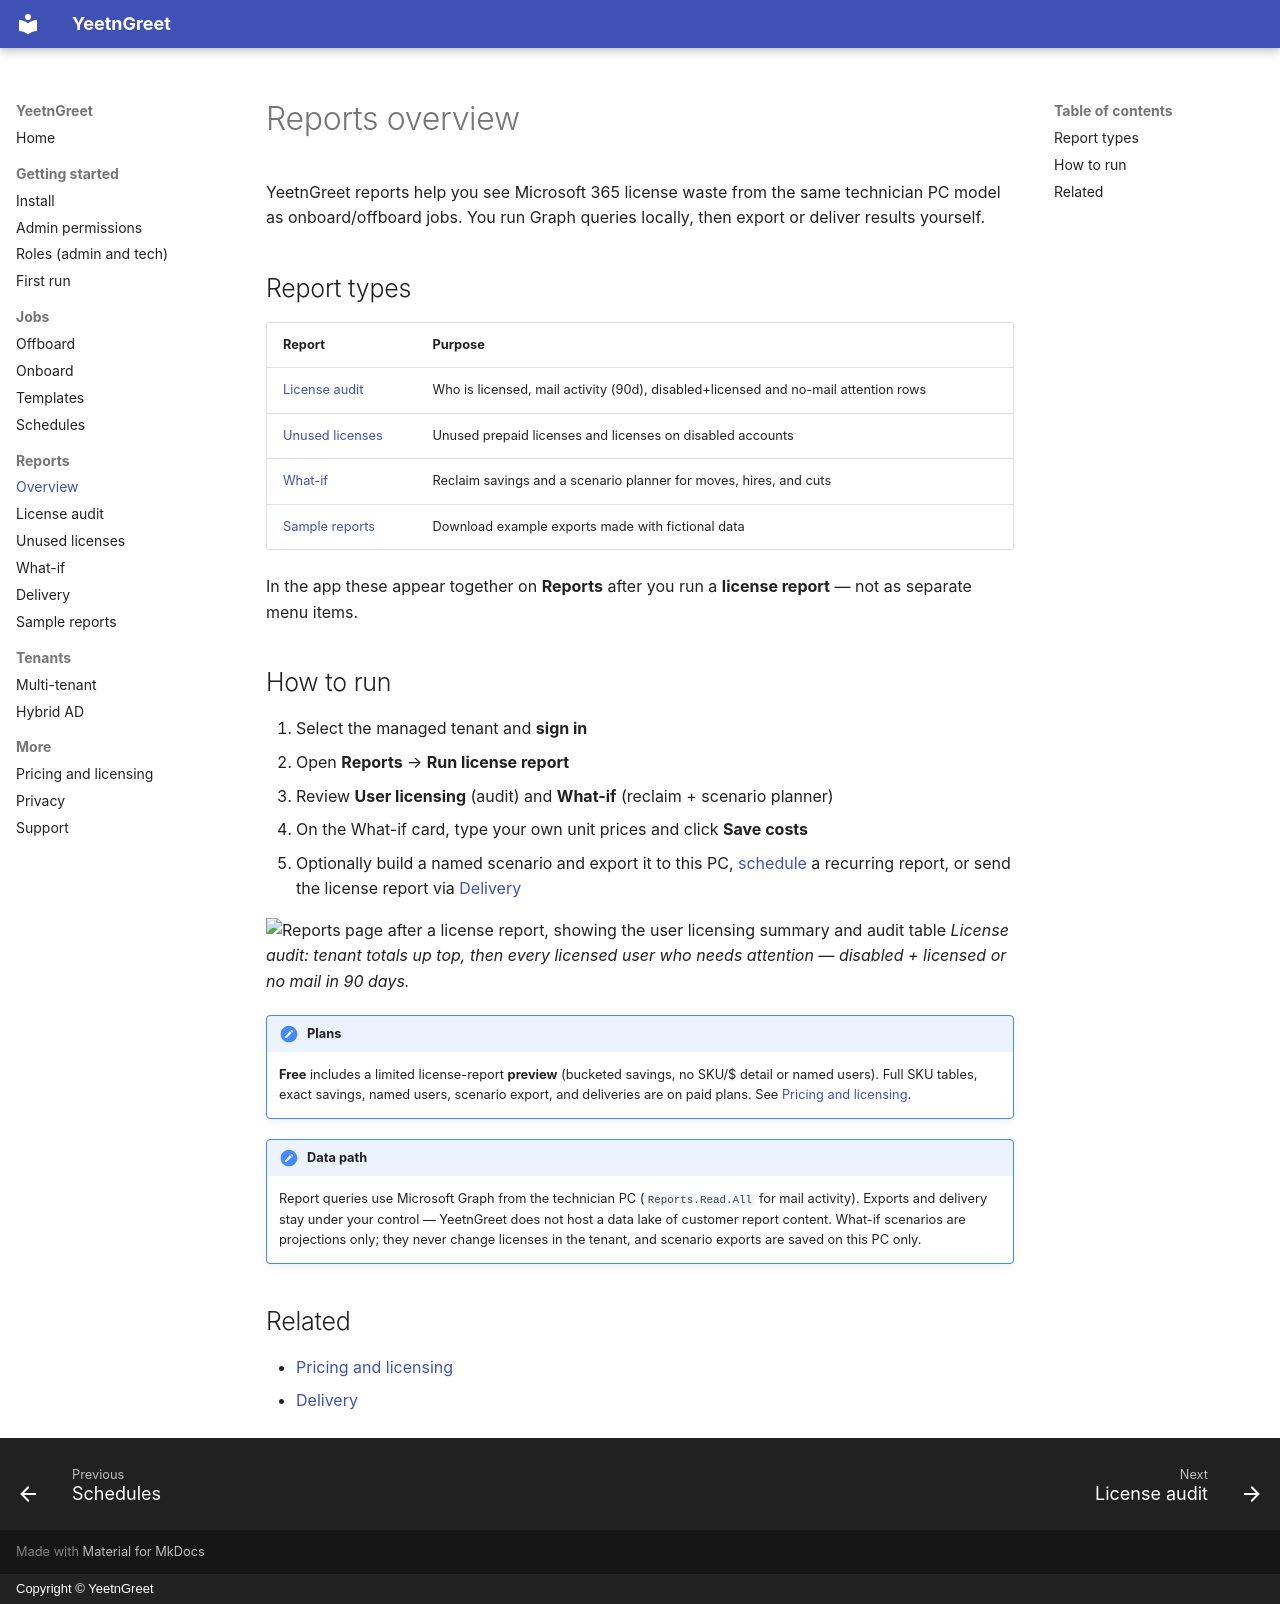

repository: darrenbell09/yeetngreet-site · page: reports/overview/index.html · generator: mkdocs · copyright: Copyright © YeetnGreet

---
description: YeetnGreet license reports run Microsoft Graph locally on the technician
  PC to find license waste.
---

# Reports overview

YeetnGreet reports help you see Microsoft 365 license waste from the same technician PC model as onboard/offboard jobs. You run Graph queries locally, then export or deliver results yourself.

## Report types

| Report | Purpose |
| --- | --- |
| [License audit](license-audit.md) | Who is licensed, mail activity (90d), disabled+licensed and no-mail attention rows |
| [Unused licenses](unused-licenses.md) | Unused prepaid licenses and licenses on disabled accounts |
| [What-if](what-if.md) | Reclaim savings and a scenario planner for moves, hires, and cuts |
| [Sample reports](samples.md) | Download example exports made with fictional data |

In the app these appear together on **Reports** after you run a **license report** — not as separate menu items.

## How to run

1. Select the managed tenant and **sign in**
2. Open **Reports** → **Run license report**
3. Review **User licensing** (audit) and **What-if** (reclaim + scenario planner)
4. On the What-if card, type your own unit prices and click **Save costs**
5. Optionally build a named scenario and export it to this PC, [schedule](../jobs/schedules.md) a recurring report, or send the license report via [Delivery](delivery.md)

![Reports page after a license report, showing the user licensing summary and audit table](../assets/images/reports-license-audit.png){ width="720" }
*License audit: tenant totals up top, then every licensed user who needs attention — disabled + licensed or no mail in 90 days.*

!!! note "Plans"
    **Free** includes a limited license-report **preview** (bucketed savings, no SKU/$ detail or named users). Full SKU tables, exact savings, named users, scenario export, and deliveries are on paid plans. See [Pricing and licensing](../pricing-and-licensing.md).

!!! note "Data path"
    Report queries use Microsoft Graph from the technician PC (`Reports.Read.All` for mail activity). Exports and delivery stay under your control — YeetnGreet does not host a data lake of customer report content. What-if scenarios are projections only; they never change licenses in the tenant, and scenario exports are saved on this PC only.

## Related

- [Pricing and licensing](../pricing-and-licensing.md)
- [Delivery](delivery.md)
